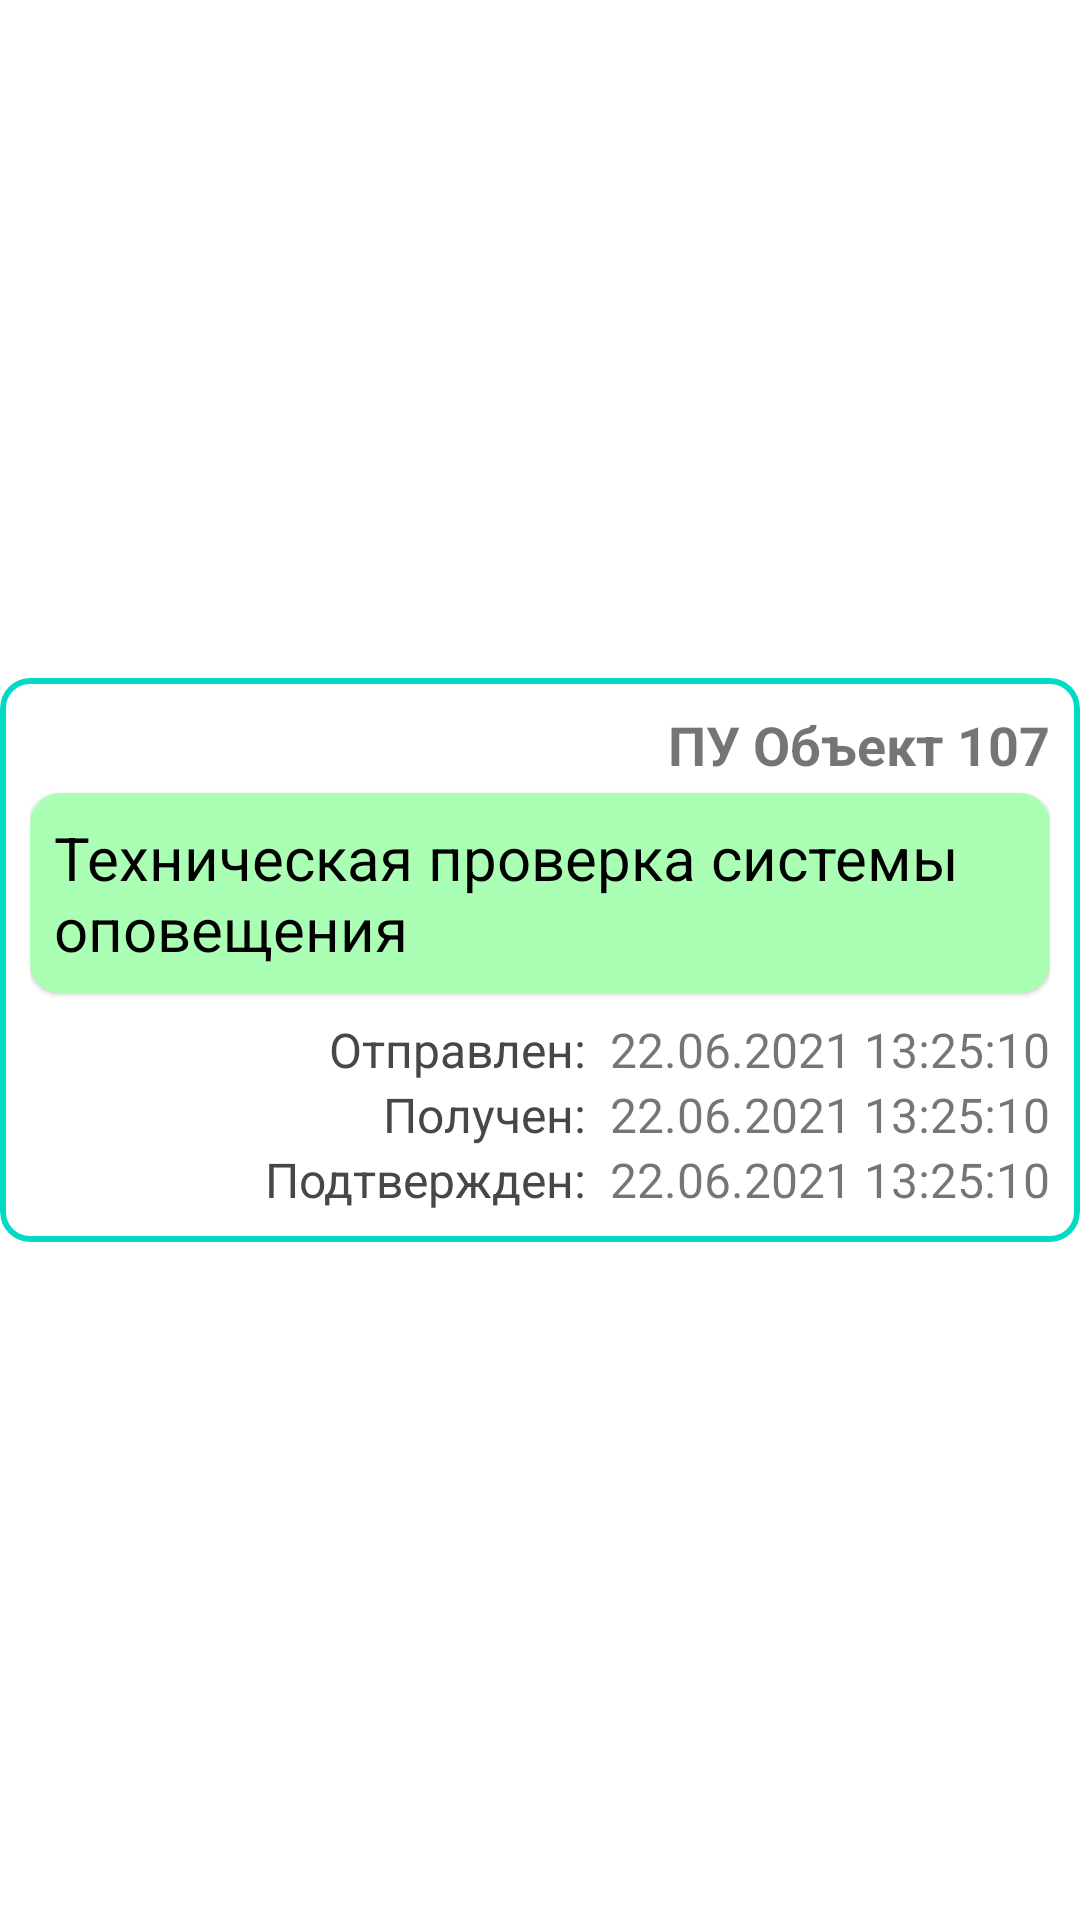

Layout XML and referenced resources for this Android screen:
<!-- AndroidManifest.xml: application theme Theme.AlertSignal -->
<!-- res/layout/signal_item.xml -->
<?xml version="1.0" encoding="utf-8"?>
<androidx.constraintlayout.widget.ConstraintLayout xmlns:android="http://schemas.android.com/apk/res/android"
    xmlns:app="http://schemas.android.com/apk/res-auto"
    xmlns:tools="http://schemas.android.com/tools"
    android:id="@+id/signalsRowLayout"
    android:layout_width="match_parent"
    android:layout_height="wrap_content"
    android:layout_marginTop="4dp"
    android:layout_marginBottom="4dp">


    <com.google.android.material.card.MaterialCardView
        android:id="@+id/row_cardView"
        android:layout_width="0dp"
        android:layout_height="wrap_content"
        app:cardCornerRadius="10dp"
        app:layout_constraintBottom_toBottomOf="parent"
        app:layout_constraintEnd_toEndOf="parent"
        app:layout_constraintStart_toStartOf="parent"
        app:layout_constraintTop_toTopOf="parent"
        app:strokeColor="@color/teal_200"
        app:strokeWidth="2dp">

        <LinearLayout
            android:layout_width="match_parent"
            android:layout_height="wrap_content"
            android:padding="0dp"
            android:orientation="vertical"
            android:layout_margin="10dp">

            <TextView
                android:id="@+id/textViewObject"
                android:layout_width="wrap_content"
                android:layout_height="wrap_content"
                android:text="ПУ Объект 107"
                android:textSize="18sp"
                android:layout_gravity="end"
                android:textStyle="bold"/>



            <com.google.android.material.card.MaterialCardView
                android:id="@+id/cardViewSignalName"
                android:layout_width="match_parent"
                android:layout_height="wrap_content"
                android:layout_marginTop="4dp"
                app:cardBackgroundColor="@color/colorLightGreen"
                app:cardCornerRadius="10dp">

                <TextView
                    android:id="@+id/textViewSignal"
                    android:layout_width="wrap_content"
                    android:layout_height="wrap_content"
                    android:padding="8dp"
                    android:text="Техническая проверка системы оповещения"
                    android:textColor="@color/black"
                    android:textSize="20sp" />

            </com.google.android.material.card.MaterialCardView>

            <LinearLayout
                android:layout_width="match_parent"
                android:layout_height="wrap_content"
                android:orientation="horizontal"
                android:layout_marginTop="8dp"
                android:gravity="end">

                <TextView
                    android:layout_width="wrap_content"
                    android:layout_height="wrap_content"
                    android:text="Отправлен:"
                    android:textSize="16sp"
                    android:textColor="@color/colorDarkGray"
                    />

                <TextView
                    android:id="@+id/textViewTimeSent"
                    android:layout_width="wrap_content"
                    android:layout_height="wrap_content"
                    android:text="22.06.2021 13:25:10"
                    android:layout_marginStart="8dp"
                    android:textSize="16sp"
                    />

            </LinearLayout>


            <LinearLayout
                android:layout_width="match_parent"
                android:layout_height="wrap_content"
                android:orientation="horizontal"
                android:gravity="end"
                >
                <TextView
                    android:layout_width="wrap_content"
                    android:layout_height="wrap_content"
                    android:text="Получен:"
                    android:textSize="16sp"
                    android:textColor="@color/colorDarkGray"
                    />

                <TextView
                    android:id="@+id/textViewTimeRec"
                    android:layout_width="wrap_content"
                    android:layout_height="wrap_content"
                    android:text="22.06.2021 13:25:10"
                    android:layout_marginStart="8dp"
                    android:textSize="16sp"
                    />

            </LinearLayout>

            <LinearLayout
                android:layout_width="match_parent"
                android:layout_height="wrap_content"
                android:orientation="horizontal"
                android:gravity="end">
                <TextView
                    android:id="@+id/textViewAmountDrugPlanStats"
                    android:layout_width="wrap_content"
                    android:layout_height="wrap_content"
                    android:text="Подтвержден:"
                    android:textSize="16sp"
                    android:textColor="@color/colorDarkGray"                />

                <TextView
                    android:id="@+id/textViewTimeConf"
                    android:layout_width="wrap_content"
                    android:layout_height="wrap_content"
                    android:text="22.06.2021 13:25:10"
                    android:layout_marginStart="8dp"
                    android:textSize="16sp"/>
            </LinearLayout>




        </LinearLayout>

    </com.google.android.material.card.MaterialCardView>


</androidx.constraintlayout.widget.ConstraintLayout>
<!-- resources referenced by this layout -->
<resources>
  <color name="black">#FF000000</color>
  <color name="colorDarkGray">#474747</color>
  <color name="colorLightGreen">#AAFFB4</color>
  <color name="teal_200">#FF03DAC5</color>
  <style name="Theme.AlertSignal" parent="Theme.MaterialComponents.DayNight.DarkActionBar">
  
          <item name="colorPrimary">@color/purple_500</item>
          <item name="colorPrimaryVariant">@color/purple_700</item>
          <item name="colorOnPrimary">@color/white</item>
          
          <item name="colorSecondary">@color/teal_200</item>
          <item name="colorSecondaryVariant">@color/teal_700</item>
          <item name="colorOnSecondary">@color/black</item>
          
          <item name="android:statusBarColor">?attr/colorPrimaryVariant</item>
  
          
  
          
      </style>
  <color name="purple_500">#FF6200EE</color>
  <color name="purple_700">#FF3700B3</color>
  <color name="white">#FFFFFFFF</color>
  <color name="teal_700">#FF018786</color>
</resources>
